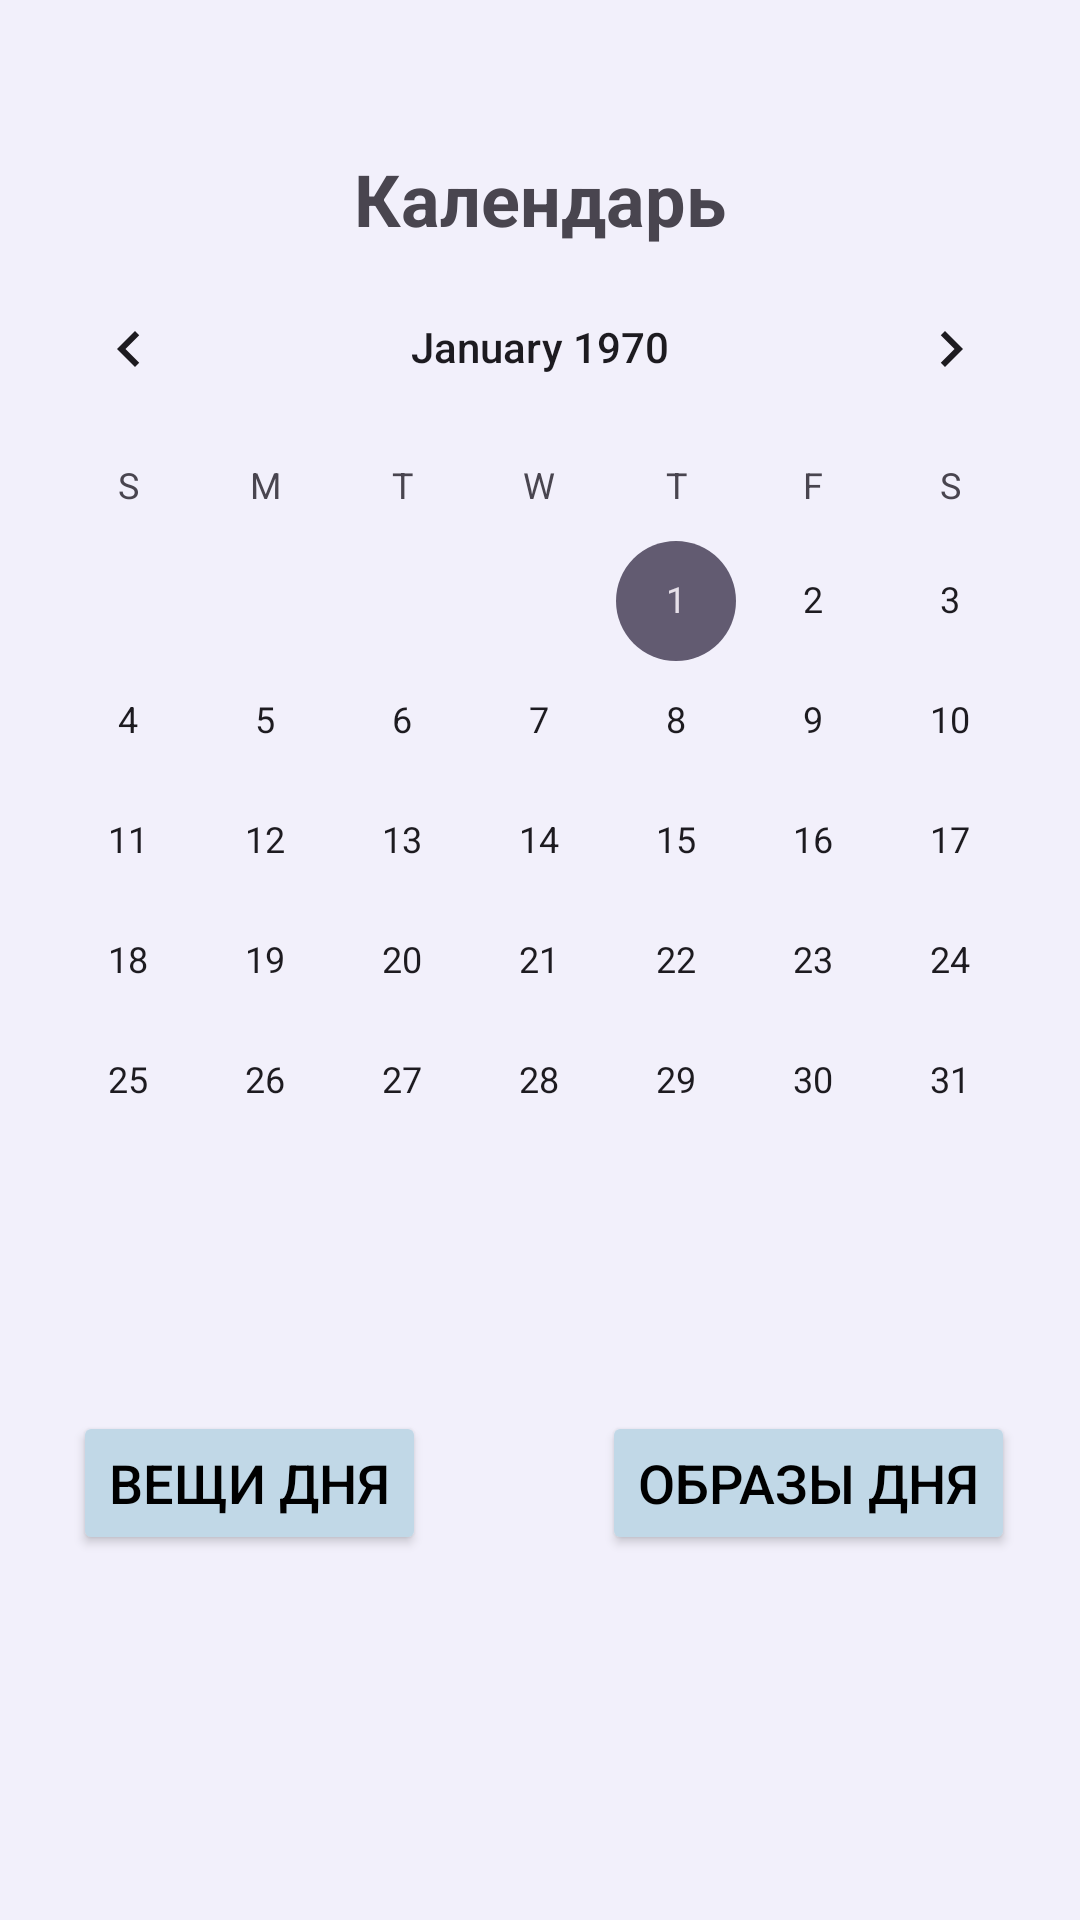

Layout XML and referenced resources for this Android screen:
<!-- AndroidManifest.xml: application theme Theme.MatchClothesApp -->
<!-- res/layout/fragment_calendar.xml -->
<?xml version="1.0" encoding="utf-8"?>
<androidx.constraintlayout.widget.ConstraintLayout xmlns:android="http://schemas.android.com/apk/res/android"
    xmlns:app="http://schemas.android.com/apk/res-auto"
    android:layout_width="match_parent"
    android:layout_height="match_parent"
    android:background="#F2F0FB">

    <TextView
        android:id="@+id/textViewCalendar"
        android:layout_width="wrap_content"
        android:layout_height="wrap_content"
        android:layout_marginTop="50dp"
        android:text="@string/calendar"
        android:textSize="24sp"
        android:textStyle="bold"
        app:layout_constraintEnd_toEndOf="parent"
        app:layout_constraintStart_toStartOf="parent"
        app:layout_constraintTop_toTopOf="parent" />

    <CalendarView
        android:id="@+id/calendarView"
        android:layout_width="match_parent"
        android:layout_height="wrap_content"
        app:layout_constraintBottom_toBottomOf="parent"
        app:layout_constraintEnd_toEndOf="parent"
        app:layout_constraintStart_toStartOf="parent"
        app:layout_constraintTop_toBottomOf="@+id/textViewCalendar"
        app:layout_constraintVertical_bias="0.0" />

    <Button
        android:id="@+id/clothesButton"
        android:layout_width="wrap_content"
        android:layout_height="wrap_content"
        android:layout_centerHorizontal="true"
        android:backgroundTint="#C1D8E7"
        android:text="@string/clothesOfDay"
        android:textColor="#000000"
        android:textSize="18sp"
        app:layout_constraintBottom_toBottomOf="parent"
        app:layout_constraintEnd_toEndOf="parent"
        app:layout_constraintHorizontal_bias="0.1"
        app:layout_constraintStart_toStartOf="parent"
        app:layout_constraintTop_toBottomOf="@+id/calendarView"
        app:layout_constraintVertical_bias="0.291" />

    <Button
        android:id="@+id/outfitsButton"
        android:layout_width="wrap_content"
        android:layout_height="wrap_content"
        android:layout_centerHorizontal="true"
        android:backgroundTint="#C1D8E7"
        android:text="@string/outfitsOfDay"
        android:textColor="#000000"
        android:textSize="18sp"
        app:layout_constraintBottom_toBottomOf="parent"
        app:layout_constraintEnd_toEndOf="parent"
        app:layout_constraintHorizontal_bias="0.732"
        app:layout_constraintStart_toEndOf="@+id/clothesButton"
        app:layout_constraintTop_toBottomOf="@+id/calendarView"
        app:layout_constraintVertical_bias="0.291" />


</androidx.constraintlayout.widget.ConstraintLayout>
<!-- resources referenced by this layout -->
<resources>
  <string name="calendar">Календарь</string>
  <string name="clothesOfDay">Вещи дня</string>
  <string name="outfitsOfDay">Образы дня</string>
  <style name="Theme.MatchClothesApp" parent="Base.Theme.MatchClothesApp" />
  <style name="Base.Theme.MatchClothesApp" parent="Theme.Material3.DayNight.NoActionBar">
          
          
      </style>
</resources>
